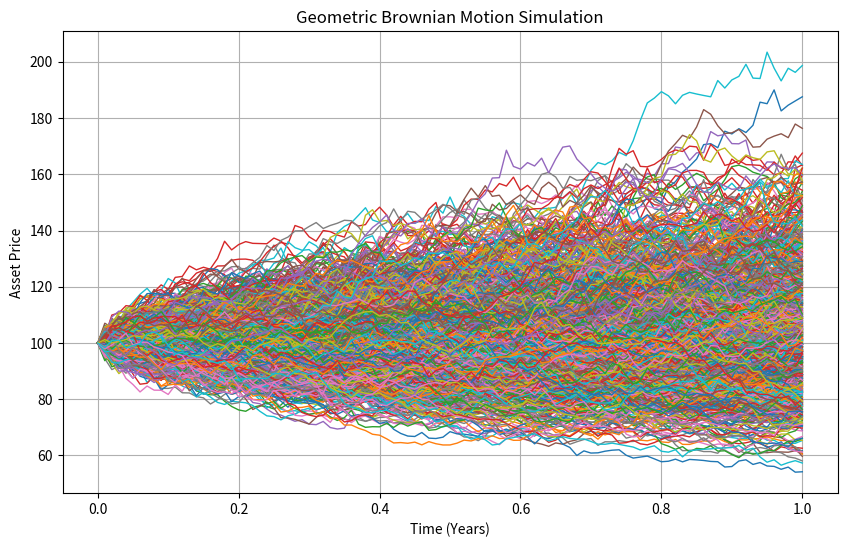

Generate this figure with matplotlib:
import numpy as np
import matplotlib.pyplot as plt

# Parameters
S0 = 100        
mu = 0.05       
sigma = 0.2
T = 1.0        
dt = 0.01       
N = int(T / dt) 
M = 1000          # number of paths

# Time vector
t = np.linspace(0, T, N + 1)

# Simulate GBM paths
S = np.zeros((M, N + 1))
S[:, 0] = S0

for i in range(1, N + 1):
    Z = np.random.standard_normal(M)  # standard normal random variables
    S[:, i] = S[:, i - 1] * np.exp((mu - 0.5 * sigma ** 2) * dt + sigma * np.sqrt(dt) * Z)

# Plot
plt.figure(figsize=(10, 6))
for j in range(M):
    plt.plot(t, S[j], lw=1)
plt.title("Geometric Brownian Motion Simulation")
plt.xlabel("Time (Years)")
plt.ylabel("Asset Price")
plt.grid(True)
plt.show()

print("done")
exit()

